Run: headless pygame with SDL's dummy video driver; simulated clock (each Clock.tick advances the game by its frame time, no real sleeping); random seed 0; keys injected as events and as key.get_pressed() state; no mouse input.
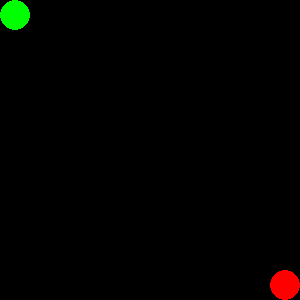
Frame 1 of 4 · flips 1–60 · no input
Frame 2 of 4 · flips 61–180 · tapped SPACE, RETURN · held RIGHT (→), D · screen unchanged from frame 1, image omitted
Frame 3 of 4 · flips 181–300 · held DOWN (↓), S · screen unchanged from frame 2, image omitted
Frame 4 of 4 · flips 301–420 · held LEFT (←), A, UP (↑), W · screen unchanged from frame 3, image omitted

The pygame program that drew these frames:

import pygame
import random
import time
import heapq

# Maze Generation
def generate_maze(size, density):
    def is_valid(cell):
        return 0 <= cell[0] < size and 0 <= cell[1] < size

    maze = [['#'] * size for _ in range(size)]
    start = (0, 0)
    goal = (size - 1, size - 1)

    # Set start and goal
    maze[start[0]][start[1]] = 'S'
    maze[goal[0]][goal[1]] = 'G'

    # Prim's Algorithm for maze generation
    visited = set()
    walls = [(start[0] + 1, start[1]), (start[0], start[1] + 1)]
    visited.add(start)

    while walls:
        wall = random.choice(walls)
        walls.remove(wall)

        adjacent_cells = [(wall[0] + 1, wall[1]), (wall[0] - 1, wall[1]), (wall[0], wall[1] + 1), (wall[0], wall[1] - 1)]
        adjacent_cells = [cell for cell in adjacent_cells if is_valid(cell) and cell not in visited]

        if len(adjacent_cells) == 1:
            maze[wall[0]][wall[1]] = ' '
            visited.add(wall)
            walls.extend(adjacent_cells)

    return maze, start, goal


# Visualization
def draw_maze(screen, maze):
    cell_size = 30
    for i, row in enumerate(maze):
        for j, cell in enumerate(row):
            color = (255, 255, 255) if cell == ' ' else (0, 0, 0)
            pygame.draw.rect(screen, color, (j * cell_size, i * cell_size, cell_size, cell_size))
            if cell == 'S':
                pygame.draw.circle(screen, (0, 255, 0), (j * cell_size + cell_size // 2, i * cell_size + cell_size // 2), cell_size // 2)
            elif cell == 'G':
                pygame.draw.circle(screen, (255, 0, 0), (j * cell_size + cell_size // 2, i * cell_size + cell_size // 2), cell_size // 2)

# Depth-First Search
def dfs(maze, start, goal):
    stack = [start]
    visited = set()

    while stack:
        current = stack.pop()
        if current == goal:
            return True
        if current not in visited:
            visited.add(current)
            neighbors = [(current[0] + 1, current[1]), (current[0] - 1, current[1]), (current[0], current[1] + 1), (current[0], current[1] - 1)]
            neighbors = [(i, j) for i, j in neighbors if 0 <= i < len(maze) and 0 <= j < len(maze[0]) and maze[i][j] != '#']
            stack.extend(neighbors)

    return False

# Breadth-First Search
def bfs(maze, start, goal):
    queue = [start]
    visited = set()

    while queue:
        current = queue.pop(0)
        if current == goal:
            return True
        if current not in visited:
            visited.add(current)
            neighbors = [(current[0] + 1, current[1]), (current[0] - 1, current[1]), (current[0], current[1] + 1), (current[0], current[1] - 1)]
            neighbors = [(i, j) for i, j in neighbors if 0 <= i < len(maze) and 0 <= j < len(maze[0]) and maze[i][j] != '#']
            queue.extend(neighbors)

    return False

# A* Algorithm
def heuristic(a, b):
    return abs(a[0] - b[0]) + abs(a[1] - b[1])

def astar(maze, start, goal):
    heap = [(0, start)]
    visited = set()

    while heap:
        current_cost, current = heapq.heappop(heap)
        if current == goal:
            return True
        if current not in visited:
            visited.add(current)
            neighbors = [(current[0] + 1, current[1]), (current[0] - 1, current[1]), (current[0], current[1] + 1), (current[0], current[1] - 1)]
            neighbors = [(i, j) for i, j in neighbors if 0 <= i < len(maze) and 0 <= j < len(maze[0]) and maze[i][j] != '#']
            for neighbor in neighbors:
                cost = current_cost + heuristic(neighbor, goal)
                heapq.heappush(heap, (cost, neighbor))

    return False

# Visualization setup
def visualize(maze, start, goal, algorithm):
    pygame.init()
    size = len(maze) * 30
    screen = pygame.display.set_mode((size, size))
    pygame.display.set_caption(f'Maze Visualization - {algorithm}')
    clock = pygame.time.Clock()

    while True:
        for event in pygame.event.get():
            if event.type == pygame.QUIT:
                pygame.quit()
                return

        screen.fill((255, 255, 255))
        draw_maze(screen, maze)
        pygame.display.flip()
        clock.tick(60)

# Main function
def main():
    size = 10
    density = 0.3

    maze, start, goal = generate_maze(size, density)
    visualize(maze, start, goal, "Original Maze")

    if dfs(maze, start, goal):
        visualize(maze, start, goal, "DFS")
    else:
        print("DFS could not find a path.")

    if bfs(maze, start, goal):
        visualize(maze, start, goal, "BFS")
    else:
        print("BFS could not find a path.")

    if astar(maze, start, goal):
        visualize(maze, start, goal, "A*")
    else:
        print("A* could not find a path.")

if __name__ == "__main__":
    main()
